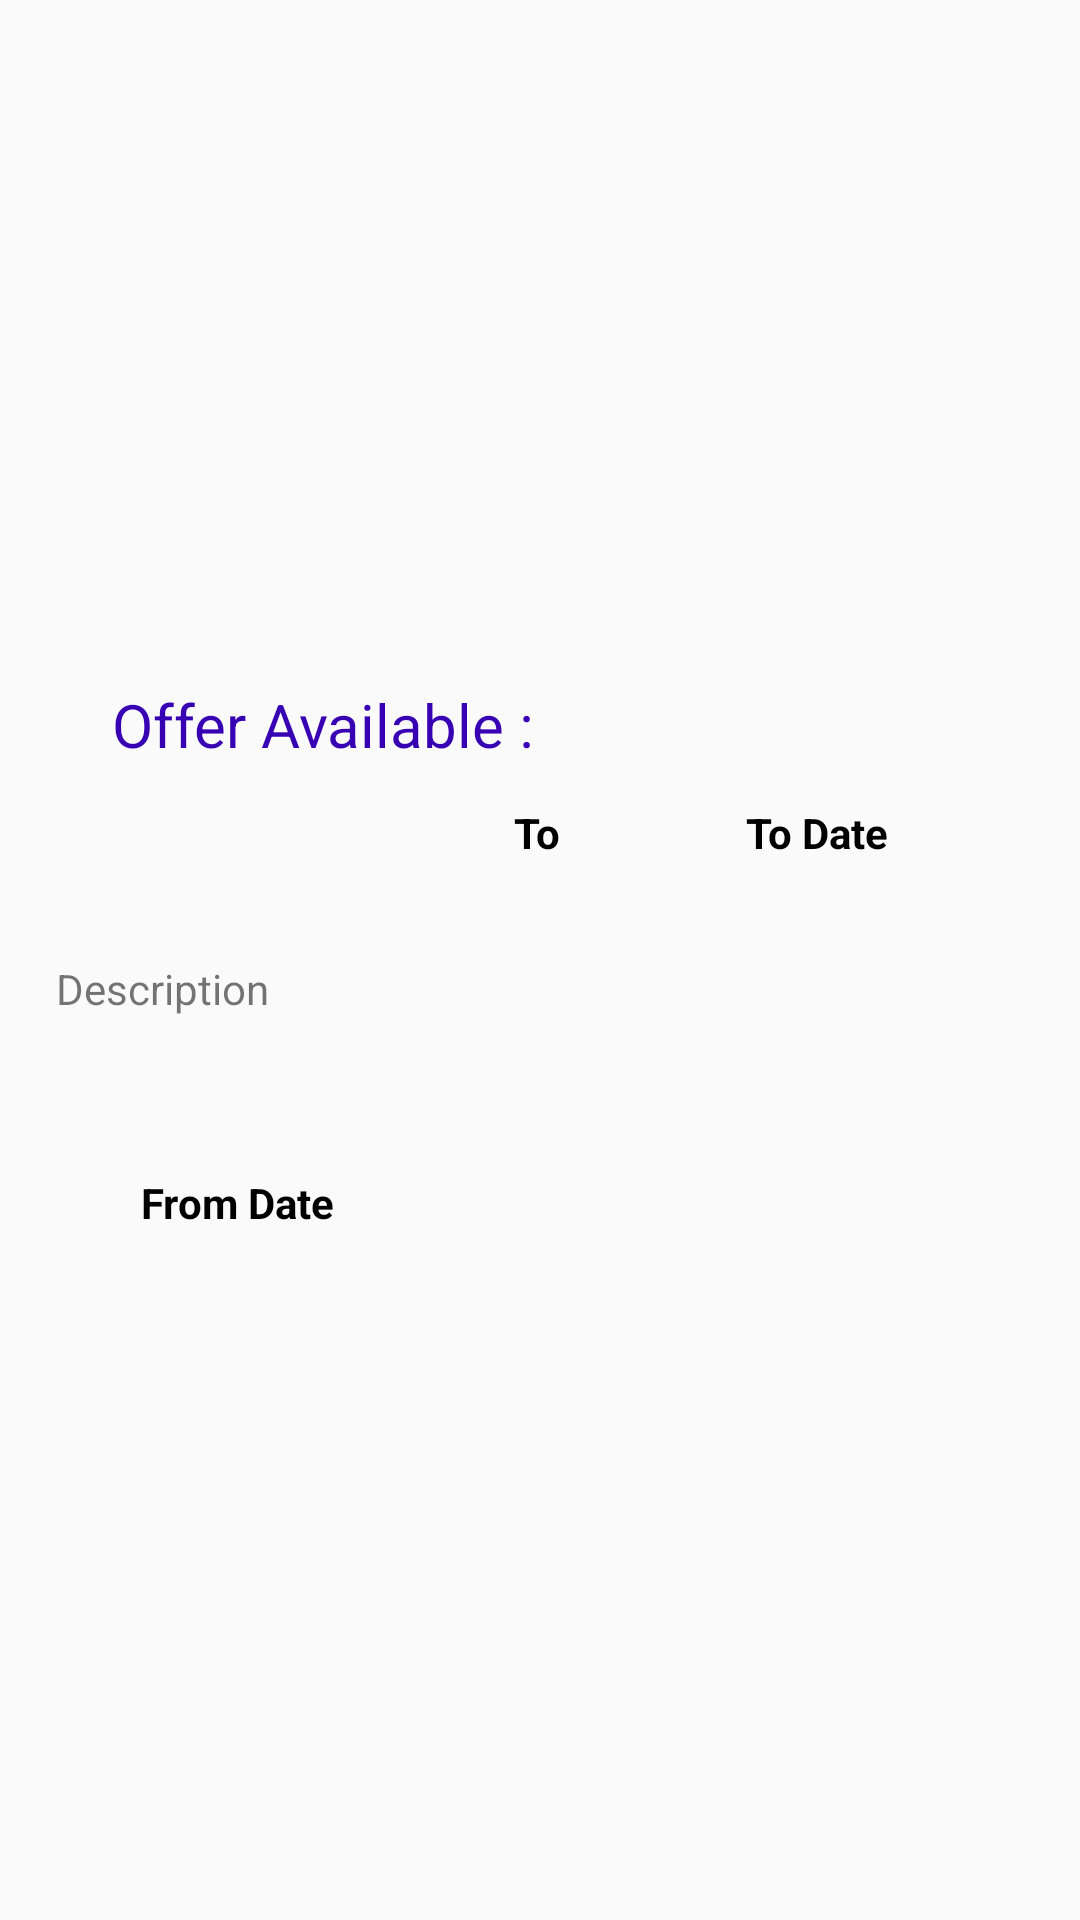

Reconstruct the res/layout file that produces this screen, plus the resources it refers to.
<!-- AndroidManifest.xml: application theme Theme.MaterialComponents.Light.NoActionBar.Bridge -->
<!-- res/layout/offer_design.xml -->
<?xml version="1.0" encoding="utf-8"?>
<androidx.constraintlayout.widget.ConstraintLayout xmlns:android="http://schemas.android.com/apk/res/android"
    xmlns:app="http://schemas.android.com/apk/res-auto"
    xmlns:tools="http://schemas.android.com/tools"
    android:layout_width="match_parent"
    android:layout_height="wrap_content">

    <TextView
        android:id="@+id/txt_offer_id"
        android:layout_width="25dp"
        android:layout_height="27dp"
        android:layout_marginStart="16dp"
        android:text="id"
        android:visibility="invisible"
        app:layout_constraintBottom_toBottomOf="parent"
        app:layout_constraintStart_toStartOf="parent"
        app:layout_constraintTop_toTopOf="parent"
        app:layout_constraintVertical_bias="0.87" />

    <ImageView
        android:id="@+id/img_pic"
        android:layout_width="386dp"
        android:layout_height="211dp"
        app:layout_constraintEnd_toEndOf="parent"
        app:layout_constraintHorizontal_bias="0.64"
        app:layout_constraintStart_toStartOf="parent"
        app:layout_constraintTop_toTopOf="parent"
        tools:srcCompat="@tools:sample/backgrounds/scenic" />

    <TextView
        android:layout_width="wrap_content"
        android:layout_height="wrap_content"
        android:layout_marginTop="228dp"
        android:text="Offer Available :"
        android:textColor="@color/design_default_color_primary_dark"
        android:textSize="20dp"
        app:layout_constraintEnd_toEndOf="parent"
        app:layout_constraintHorizontal_bias="0.17"
        app:layout_constraintStart_toStartOf="parent"
        app:layout_constraintTop_toTopOf="parent" />

    <TextView
        android:id="@+id/txt_to_date"
        android:layout_width="wrap_content"
        android:layout_height="wrap_content"
        android:text="From Date"
        android:textColor="@color/black"
        android:textStyle="bold"
        app:layout_constraintBottom_toBottomOf="parent"
        app:layout_constraintEnd_toEndOf="parent"
        app:layout_constraintHorizontal_bias="0.159"
        app:layout_constraintStart_toStartOf="parent"
        app:layout_constraintTop_toTopOf="parent"
        app:layout_constraintVertical_bias="0.63" />

    <TextView
        android:id="@+id/txt_from_date"
        android:layout_width="wrap_content"
        android:layout_height="wrap_content"
        android:layout_marginTop="268dp"
        android:text="To Date"
        android:textColor="@color/black"
        android:textStyle="bold"
        app:layout_constraintEnd_toEndOf="parent"
        app:layout_constraintHorizontal_bias="0.796"
        app:layout_constraintStart_toStartOf="parent"
        app:layout_constraintTop_toTopOf="parent" />

    <TextView
        android:id="@+id/to"
        android:layout_width="wrap_content"
        android:layout_height="wrap_content"
        android:layout_marginTop="268dp"
        android:text="To"
        android:textColor="@color/black"
        android:textStyle="bold"
        app:layout_constraintEnd_toEndOf="parent"
        app:layout_constraintHorizontal_bias="0.498"
        app:layout_constraintStart_toStartOf="parent"
        app:layout_constraintTop_toTopOf="parent" />

    <TextView
        android:id="@+id/txt_description"
        android:layout_width="322dp"
        android:layout_height="124dp"
        android:layout_marginTop="320dp"
        android:text="Description"
        app:layout_constraintEnd_toEndOf="parent"
        app:layout_constraintHorizontal_bias="0.494"
        app:layout_constraintStart_toStartOf="parent"
        app:layout_constraintTop_toTopOf="parent" />
</androidx.constraintlayout.widget.ConstraintLayout>
<!-- resources referenced by this layout -->
<resources>

  <!-- not gathered from this repository: default colours our renderer supplied (Android Studio template values) -->
  <color name="black">#FF000000</color>
</resources>
